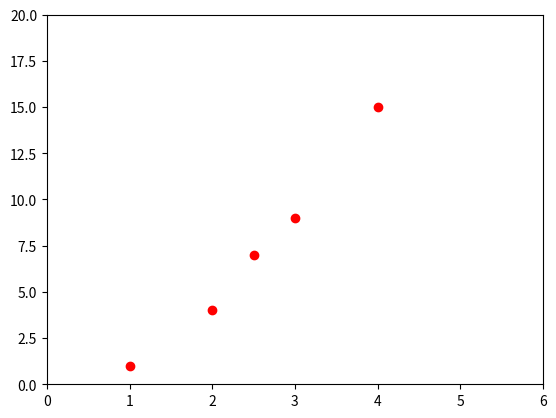

Reproduce this figure in Python.
import matplotlib.pyplot as plt
import numpy as np


x = [1, 2, 2.5, 3, 4]
y = [1, 4, 7, 9, 15]
plt.plot(x, y, "ro")
plt.axis([0, 6, 0, 20])
# plt.show()























